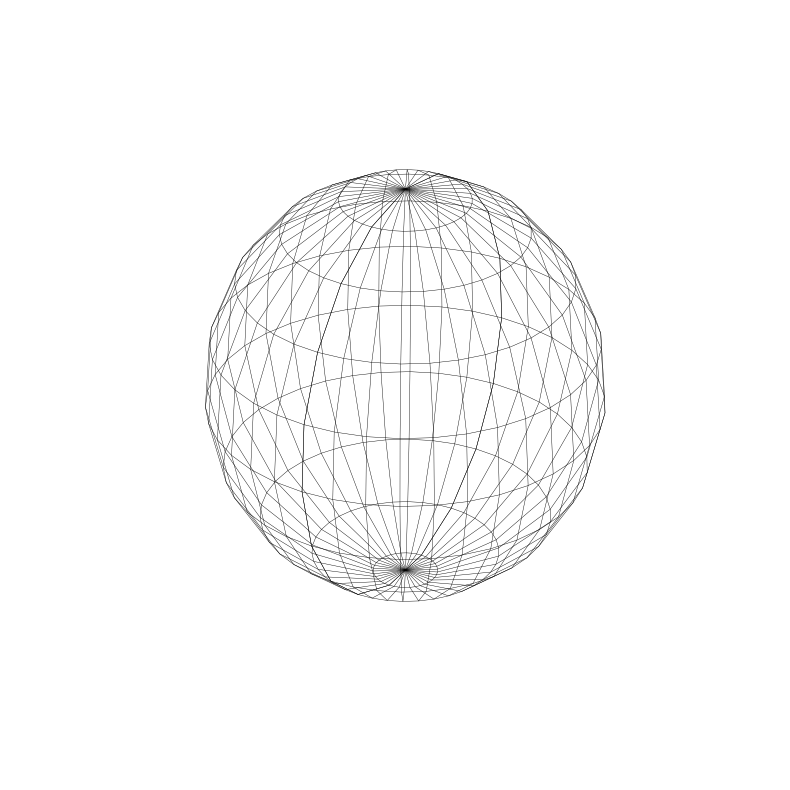

Write Python code to recreate this figure. (Note: this script raises an exception after producing the figure.)
"""
Visualize the features on a sphere
"""
import numpy as np
import matplotlib.pyplot as plt
from mpl_toolkits.mplot3d import Axes3D
import scipy.io as sio
import matplotlib


def main(pth):
    radius = 1
    u = np.linspace(0,  2*np.pi, 20)
    v = np.linspace(0, np.pi, 20)

    x = radius * np.outer(np.sin(u), np.sin(v))
    y = radius * np.outer(np.sin(u), np.cos(v))
    z = radius * np.outer(np.cos(u), np.ones_like(v))

    # plt.style.use('dark_background')
    fig = plt.figure(figsize=(10,10))
    ax = fig.add_subplot(111, projection='3d')
    ax.plot_wireframe(x, y, z, color='black', linewidths = 0.3)

    ax.xaxis.pane.fill = False
    ax.yaxis.pane.fill = False
    ax.zaxis.pane.fill = False
    # ax.set_aspect("equal")
    ax.set_box_aspect([1,1,1])

    ax.set_xticks([-1, 0, 1])
    ax.set_yticks([-1, 0, 1])
    ax.set_zticks([-1, 0, 1])

    plt.axis('off')
    plt.figure(dpi=3000)


    data = sio.loadmat(pth)
    embeds = data['embeds']
    labels = data['labels']
    preds = data['preds']


    # For better visualization, i.e. the change of color will be more clear by cutting the upper and down
    value =preds
    upper = np.percentile(value, 90)
    upper = np.where(value<upper)[0]
    value = value[upper]
    embeds = embeds[upper]
    down = np.percentile(value, 10)
    down = np.where(value>down)[0]
    value = value[down]
    embeds = embeds[down]

    xs = embeds[:,0]
    ys = embeds[:,1]
    zs = embeds[:,2]


    cmapper = matplotlib.cm.get_cmap('magma_r')
    sphere = ax.scatter(xs, ys, zs, c = value, cmap= 'brg', vmin=np.min(value), vmax=np.max(value))
    for i in range(xs.size):
        ax.plot([0, xs[i]], [0, ys[i]], [0, zs[i]], color = 'lightgrey')
    fig.colorbar(sphere, fraction=0.02)
    plt.show()

    # for angle in range(0, 360):
    #     ax.view_init(30, angle)
    #     plt.draw()
    #     plt.pause(.001)

if __name__ == "__main__":
    """
    Select one to visualization
    """
    # pth = 'regression.mat'
    # pth = 'regression+OrdinalEntropy.mat'
    # pth = 'classification.mat'
    pth = 'regression+Ld_Prime.mat'

    main(pth)